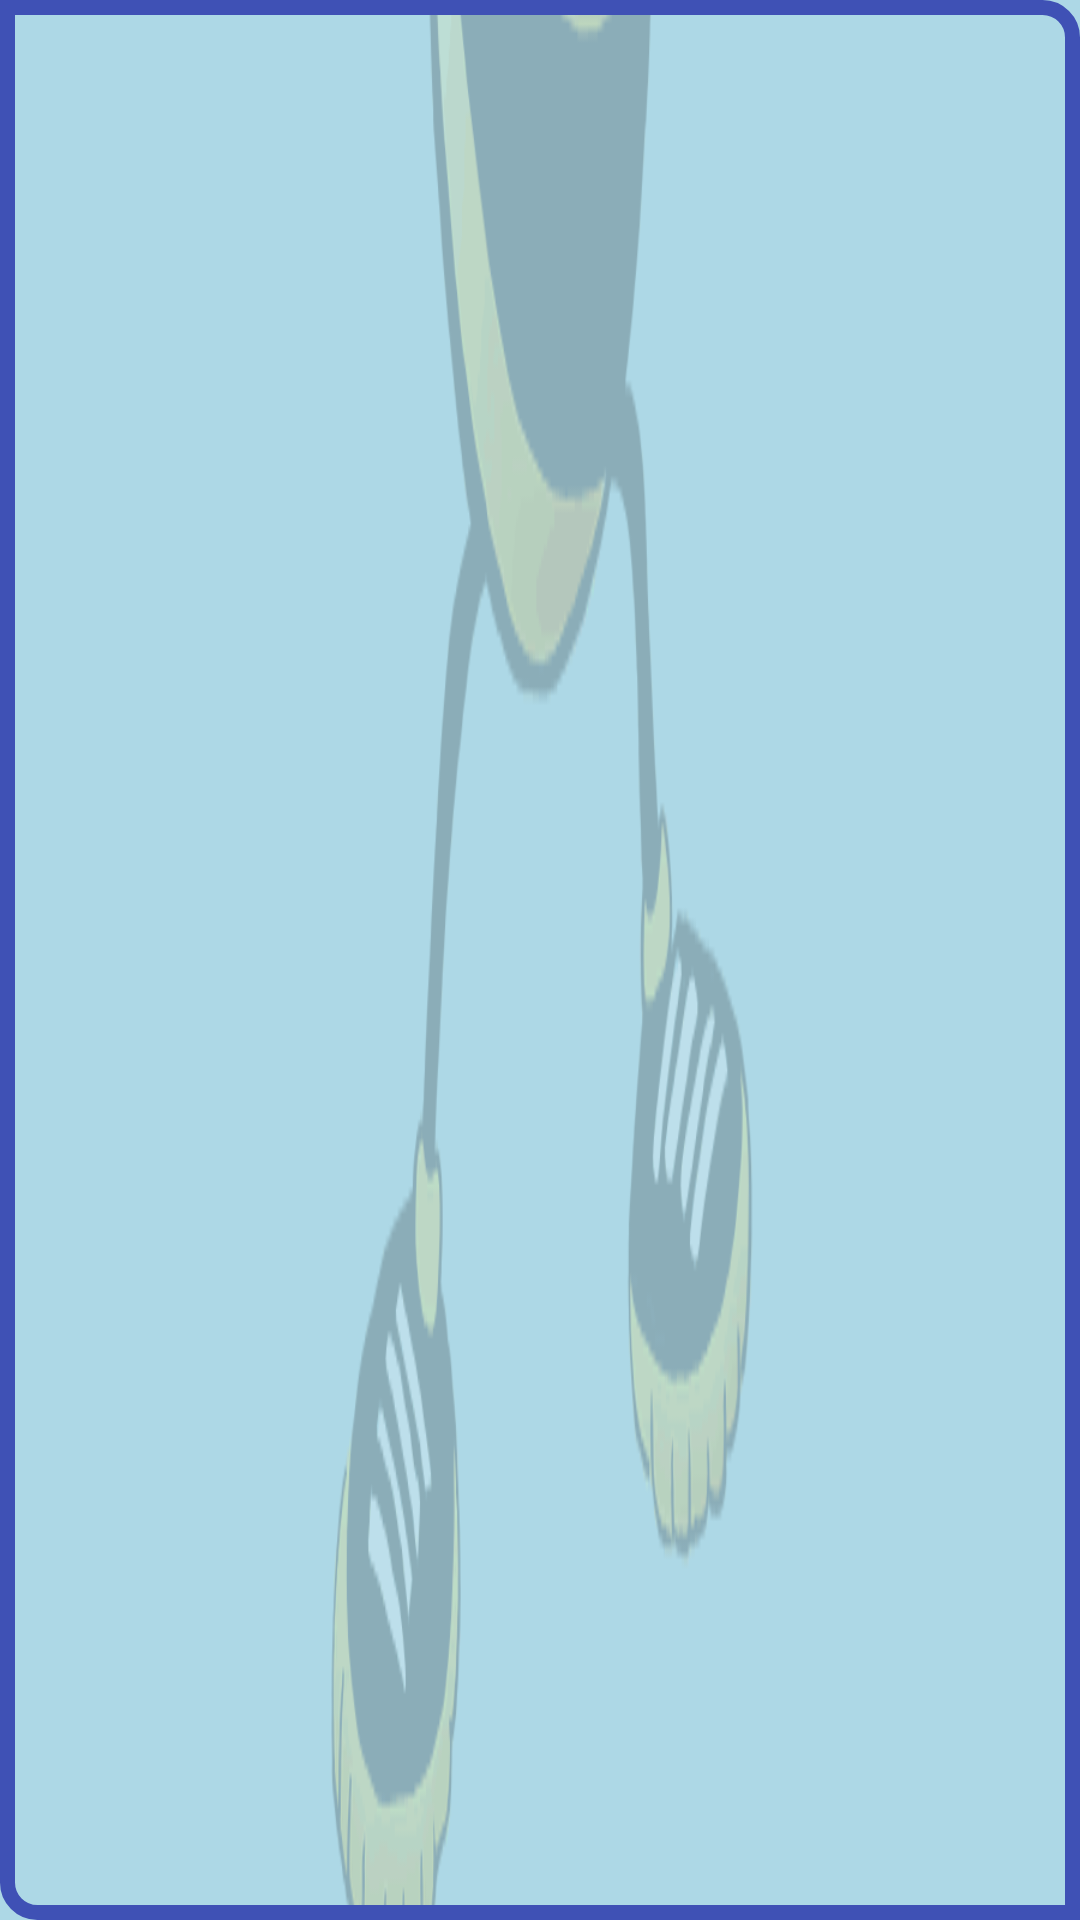

Reconstruct the res/layout file that produces this screen, plus the resources it refers to.
<!-- AndroidManifest.xml: application theme AppTheme -->
<!-- res/layout/list_view_3.xml -->
<?xml version="1.0" encoding="utf-8"?>
<LinearLayout xmlns:android="http://schemas.android.com/apk/res/android"
    android:orientation="vertical" android:layout_width="match_parent"
    android:layout_height="match_parent"
    android:background="@drawable/list3border">

    <ListView
        android:layout_width="match_parent"
        android:layout_height="wrap_content"
        android:id="@+id/list3"
        android:layout_gravity="center_horizontal"
        android:layout_marginLeft="10dp"
        android:layout_marginTop="10dp"
        android:layout_marginBottom="10dp"
        android:layout_marginRight="10dp"/>
</LinearLayout>
<!-- resources referenced by this layout -->
<resources>
  <!-- drawable list3border (drawable) -->
  <?xml version="1.0" encoding="utf-8"?>
  <layer-list xmlns:android="http://schemas.android.com/apk/res/android" >
      <item android:drawable="@drawable/bee3" />
      <item>
          <shape xmlns:android="http://schemas.android.com/apk/res/android" >
              
              <stroke
                  android:width="5dip"
                  android:color="@color/colorPrimary" />
              <corners android:topRightRadius="10dp"
                  android:bottomRightRadius="0dp"
                  android:topLeftRadius="0dp"
                  android:bottomLeftRadius="10dp"/>
  
          </shape>
      </item>
  </layer-list>
  <style name="AppTheme" parent="Theme.AppCompat.Light.DarkActionBar">
          
          <item name="colorPrimary">@color/colorPrimary</item>
          <item name="colorPrimaryDark">@color/colorPrimaryDark</item>
          <item name="colorControlNormal">#c5c5c5</item>
          <item name="colorControlActivated">@color/Blue</item>
          <item name="colorControlHighlight">@color/Blue</item>
  
          <item name="windowNoTitle">false</item>
      </style>
  <!-- drawable bee3: gif bitmap (drawable, 6511 bytes) -->
  <color name="colorPrimary">#3F51B5</color>
  <color name="colorPrimaryDark">#303F9F</color>
  <color name="Blue">#0000FF</color>
</resources>
